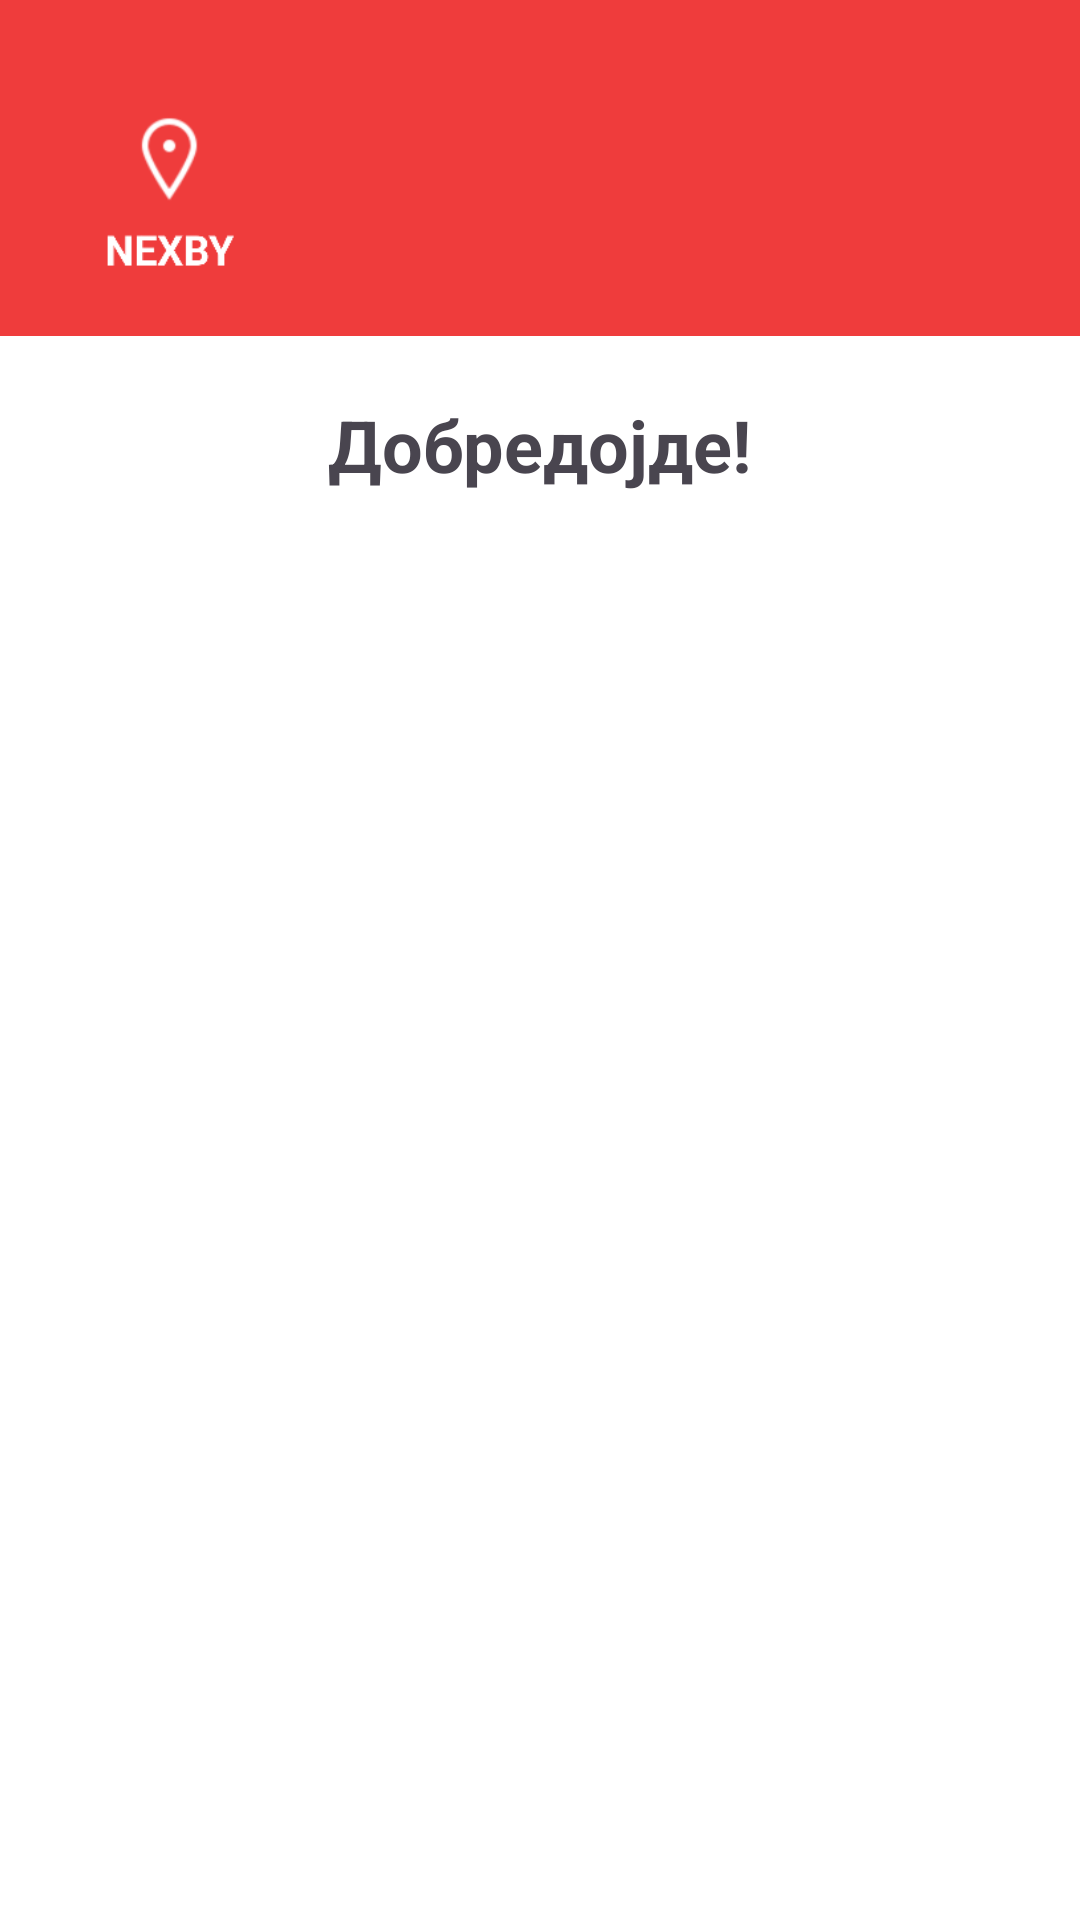

This screen was rendered from an Android layout file. Write that file and the resources it references.
<!-- AndroidManifest.xml: application theme Theme.NEXBY -->
<!-- res/layout/activity_admin.xml -->
<?xml version="1.0" encoding="utf-8"?>
<androidx.drawerlayout.widget.DrawerLayout xmlns:android="http://schemas.android.com/apk/res/android"
    android:id="@+id/drawerLayout"
    android:layout_width="match_parent"
    android:layout_height="match_parent"
    xmlns:app="http://schemas.android.com/apk/res-auto"
    android:background="@android:color/white">

    
    <LinearLayout
        android:layout_width="match_parent"
        android:layout_height="match_parent"
        android:orientation="vertical"
        >

        
        <androidx.appcompat.widget.Toolbar
            android:id="@+id/toolbar"
            android:layout_width="match_parent"
            android:layout_height="110dp"
            android:background="@color/my_red"
            android:padding="0dp"
            android:theme="@style/ThemeOverlay.AppCompat.Dark.ActionBar">

            <ImageView
                android:id="@+id/logoImage"
                android:layout_width="80dp"
                android:layout_height="80dp"
                android:layout_gravity="start"
                android:layout_marginTop="24dp"
                android:src="@drawable/logoimg"
                android:clickable="true"
                android:focusable="true"/>
        </androidx.appcompat.widget.Toolbar>

        
        <View
            android:layout_width="match_parent"
            android:layout_height="2dp"
            android:background="@color/my_red" />

        
        <TextView
            android:id="@+id/adminWelcomeText"
            android:layout_width="wrap_content"
            android:layout_height="wrap_content"
            android:text="Добредојде!"
            android:textSize="24sp"
            android:textStyle="bold"
            android:layout_marginTop="20dp"
            android:layout_gravity="center" />

        
        <LinearLayout
            android:id="@+id/categoriesContainer"
            android:layout_width="match_parent"
            android:layout_height="wrap_content"
            android:padding="16dp"
            android:layout_marginTop="20dp"
            android:layout_marginBottom="16dp"
            android:clipToPadding="false"
            android:elevation="6dp"
            android:orientation="vertical">
            
        </LinearLayout>

    </LinearLayout>

    
    <com.google.android.material.navigation.NavigationView
        android:id="@+id/navigationView"
        android:layout_width="wrap_content"
        android:layout_height="match_parent"
        android:layout_gravity="start"
        android:background="@android:color/white"
        app:menu="@menu/menu_admin"
        app:headerLayout="@layout/header_admin" />
</androidx.drawerlayout.widget.DrawerLayout>
<!-- res/layout/header_admin.xml (included above) -->
<?xml version="1.0" encoding="utf-8"?>
<LinearLayout xmlns:android="http://schemas.android.com/apk/res/android"
    android:orientation="vertical"
    android:layout_width="match_parent"
    android:layout_height="200dp"
    android:background="@color/my_red"
    android:gravity="center"
    android:padding="20dp"
    >

    <ImageView
        android:layout_width="75dp"
        android:layout_height="75dp"
        android:src="@drawable/logoimg"
        />

    <TextView
        android:layout_width="wrap_content"
        android:layout_height="wrap_content"
        android:text="Добредојде!"
        android:textSize="25dp"
        android:textColor="@color/white"/>


</LinearLayout>
<!-- resources referenced by this layout -->
<resources>
  <color name="my_red">#EF3C3C</color>
  <color name="white">#FFFFFFFF</color>
  <!-- drawable logoimg: png bitmap (drawable, 4909 bytes) -->
  <style name="Theme.NEXBY" parent="Base.Theme.NEXBY" />
  <style name="Base.Theme.NEXBY" parent="Theme.Material3.DayNight.NoActionBar">
          
          
      </style>
</resources>
